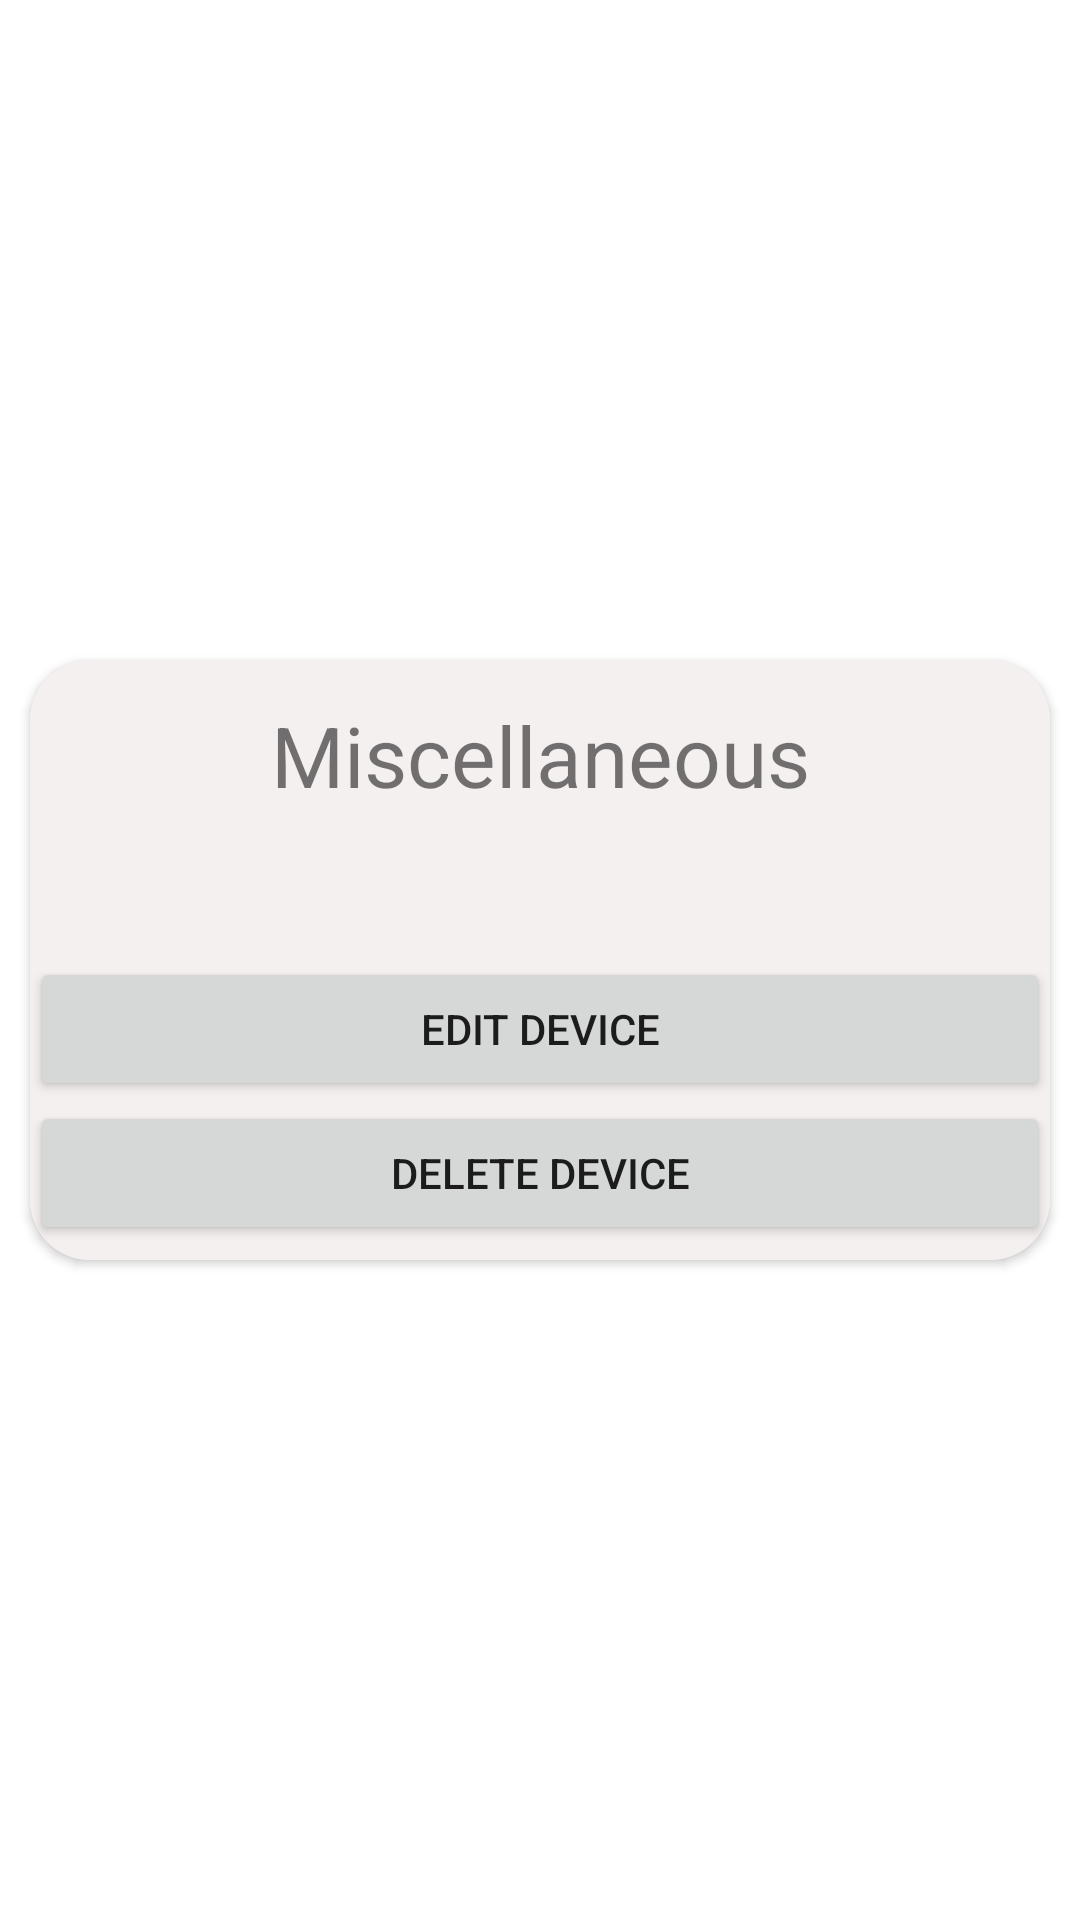

Android layout source for this screen:
<!-- AndroidManifest.xml: application theme Theme.AirPower -->
<!-- res/layout/device_detail_item_miscellaneous.xml -->
<?xml version="1.0" encoding="utf-8"?>
<androidx.constraintlayout.widget.ConstraintLayout xmlns:android="http://schemas.android.com/apk/res/android"
    xmlns:app="http://schemas.android.com/apk/res-auto"
    android:layout_width="match_parent"
    android:layout_height="match_parent">

    <androidx.cardview.widget.CardView
        android:layout_width="match_parent"
        android:layout_height="200dp"
        android:layout_marginLeft="10dp"
        android:layout_marginTop="10dp"
        android:layout_marginRight="10dp"
        android:layout_marginBottom="10dp"
        app:cardCornerRadius="20dp"
        app:layout_constraintBottom_toBottomOf="parent"
        app:layout_constraintEnd_toEndOf="parent"
        app:layout_constraintStart_toStartOf="parent"
        app:layout_constraintTop_toTopOf="parent"
        app:layout_constraintVertical_bias="0.5">

        <ImageView
            android:id="@+id/image_home_banner_overview"
            android:layout_width="match_parent"
            android:layout_height="match_parent"
            android:background="@color/airpower_banner" />

        <androidx.constraintlayout.widget.ConstraintLayout
            android:layout_width="match_parent"
            android:layout_height="match_parent">

            <TextView
                android:id="@+id/tv_home_overview_label"
                android:layout_width="wrap_content"
                android:layout_height="wrap_content"
                android:text="@string/device_detail_banner_miscellaneous_label"
                android:textSize="@dimen/card_title"
                app:layout_constraintBottom_toBottomOf="parent"
                app:layout_constraintEnd_toEndOf="parent"
                app:layout_constraintHorizontal_bias="0.500"
                app:layout_constraintStart_toStartOf="parent"
                app:layout_constraintTop_toTopOf="parent"
                app:layout_constraintVertical_bias="0.080" />

            <Button
                android:id="@+id/button_miscellaneous_edit_device"
                android:layout_width="match_parent"
                android:layout_height="wrap_content"
                android:text="Edit Device"
                app:layout_constraintBottom_toTopOf="@+id/button_miscellaneous_delete_device"
                app:layout_constraintEnd_toEndOf="parent"
                app:layout_constraintStart_toStartOf="parent"
                app:layout_constraintTop_toBottomOf="@+id/tv_home_overview_label"
                app:layout_constraintVertical_bias="1.0" />

            <Button
                android:id="@+id/button_miscellaneous_delete_device"
                android:layout_width="match_parent"
                android:layout_height="wrap_content"
                android:text="Delete Device"
                app:layout_constraintBottom_toBottomOf="parent"
                app:layout_constraintEnd_toEndOf="parent"
                app:layout_constraintStart_toStartOf="parent"
                app:layout_constraintTop_toBottomOf="@+id/tv_home_overview_label"
                app:layout_constraintVertical_bias="0.95" />

        </androidx.constraintlayout.widget.ConstraintLayout>

    </androidx.cardview.widget.CardView>

</androidx.constraintlayout.widget.ConstraintLayout>
<!-- resources referenced by this layout -->
<resources>
  <color name="airpower_banner">#C7F2ECEC</color>
  <dimen name="card_title">28sp</dimen>
  <string name="device_detail_banner_miscellaneous_label">Miscellaneous</string>
  <style name="Theme.AirPower" parent="Theme.MaterialComponents.DayNight.DarkActionBar">
          
          <item name="colorPrimary">@color/purple_500</item>
          <item name="colorPrimaryVariant">@color/purple_700</item>
          <item name="colorOnPrimary">@color/white</item>
          
          <item name="colorSecondary">@color/teal_200</item>
          <item name="colorSecondaryVariant">@color/teal_700</item>
          <item name="colorOnSecondary">@color/black</item>
          
          <item name="android:statusBarColor">?attr/colorPrimaryVariant</item>
          
      </style>
  <color name="purple_500">#F2A1C7D9</color>
  <color name="purple_700">#F24AA1CD</color>
  <color name="white">#FFFFFFFF</color>
  <color name="teal_200">#FF03DAC5</color>
  <color name="teal_700">#FF018786</color>
  <color name="black">#FF000000</color>
</resources>
